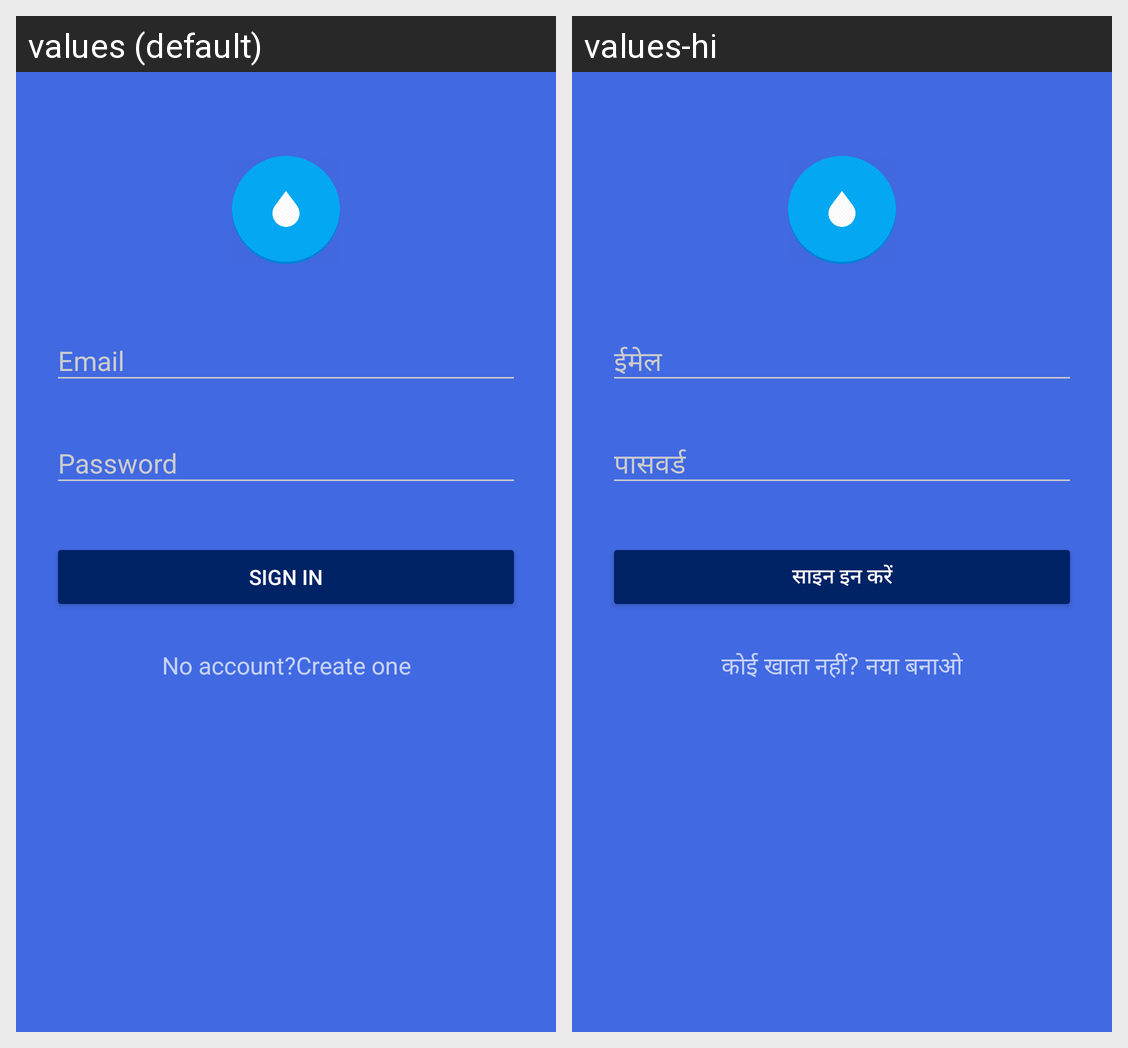

The same Android screen rendered under two of its app's locales, left to right. List the strings drawn on it with the default value and each locale's translation.
Android screen res/layout/activity_login.xml rendered under 2 locales, left to right: values (default), values-hi. Device: Nexus 5 (rendered at 1080×1920; each locale shown at half size, 540×960, under a caption strip naming it); theme AppTheme.Dark.
Strings drawn on this screen, with the default value and each locale's value (text and hints the layout hard-codes, and strings that could not be matched under every locale, appear in the picture but are not listed):

action_sign_in
  values: Sign in
  values-hi: साइन इन करें

register
  values: No account?Create one
  values-hi: कोई खाता नहीं? नया बनाओ
